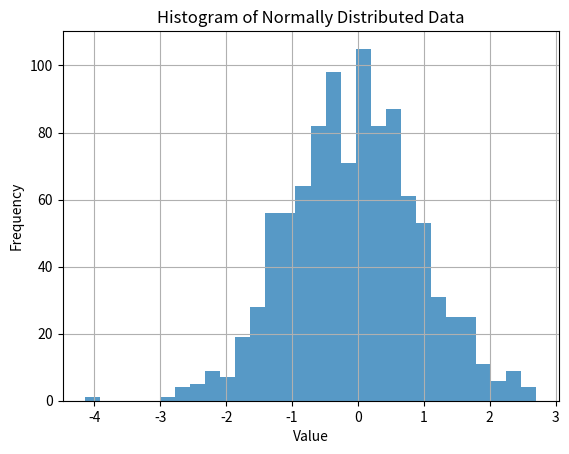

Generate this figure with matplotlib:
import matplotlib.pyplot as plt
import numpy as np

data = np.random.normal(0, 1, 1000)

plt.hist(data, bins=30, alpha=0.75)
plt.xlabel('Value')
plt.ylabel('Frequency')
plt.title('Histogram of Normally Distributed Data')
plt.grid(True)
plt.show()